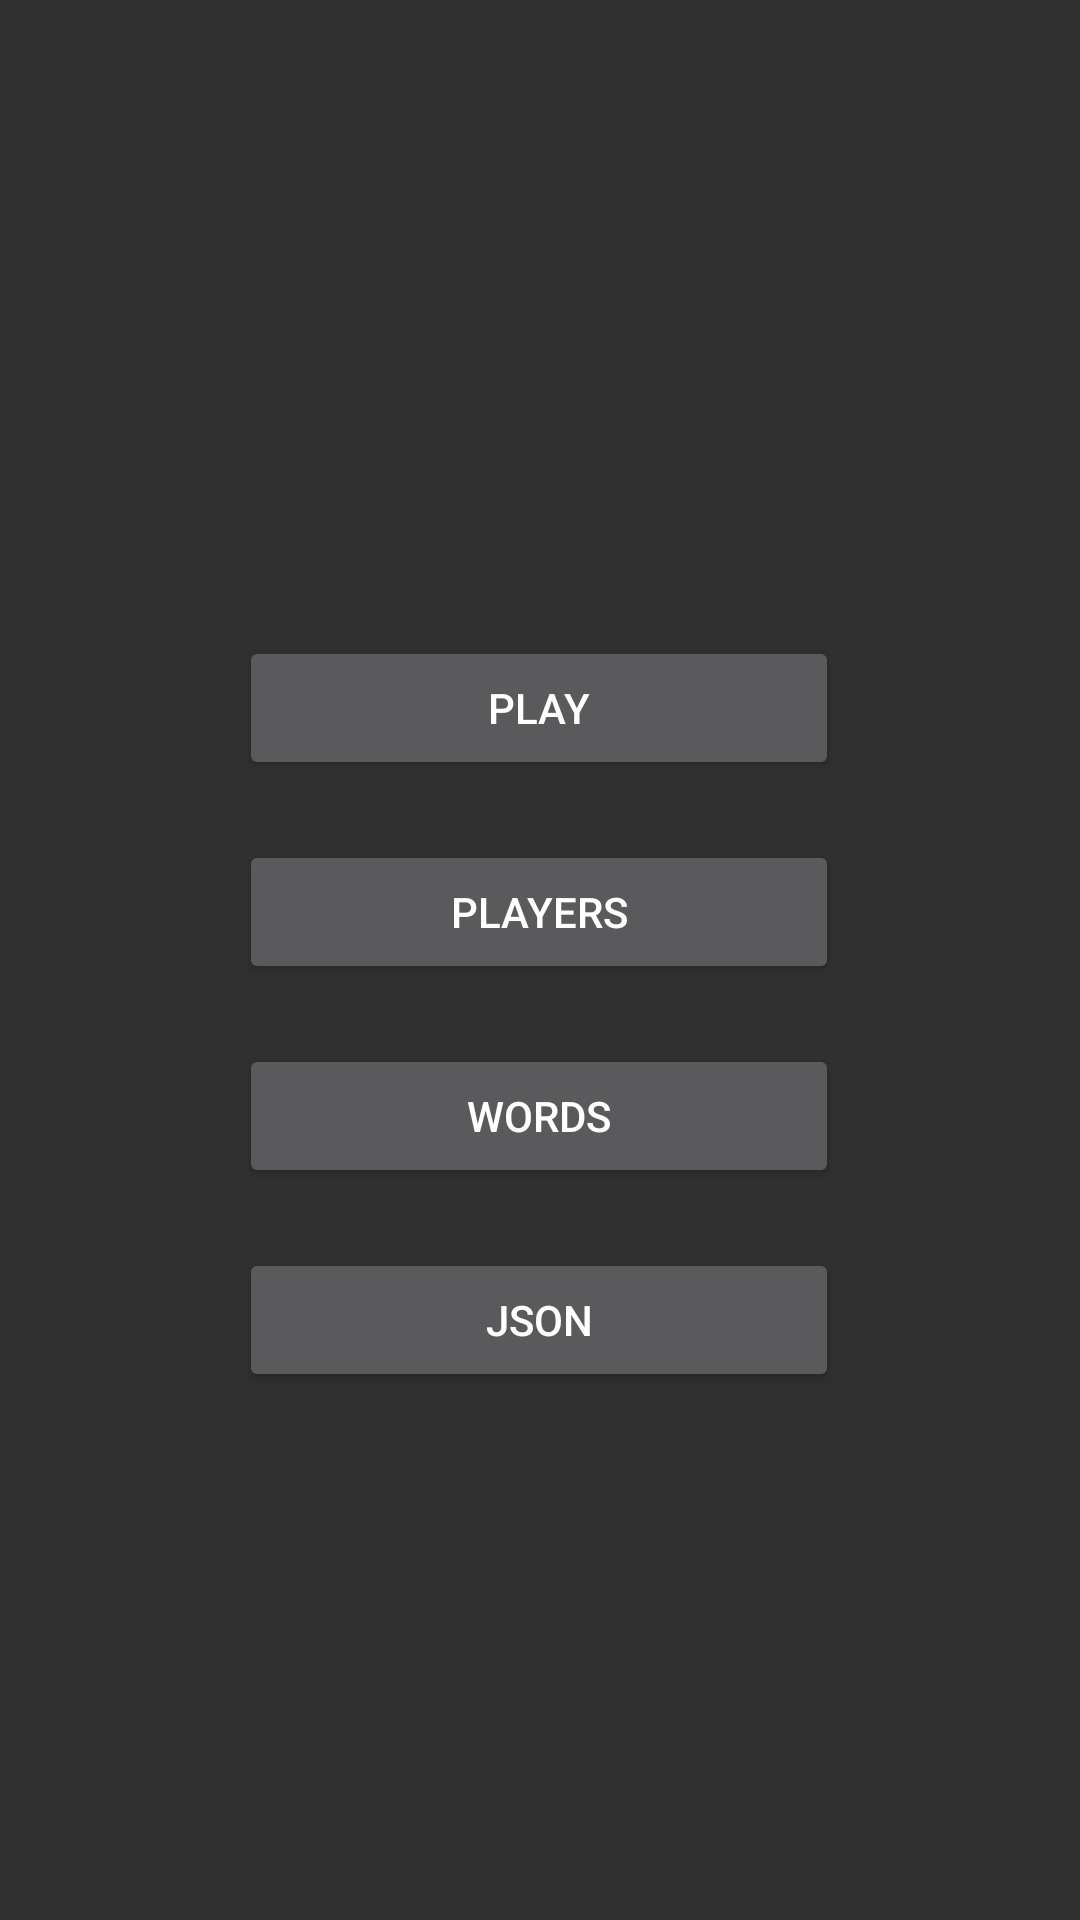

Here is an Android app screen rendered from its layout file. Give the layout XML and the strings, colors and styles it references.
<!-- AndroidManifest.xml: activity theme Theme.AppCompat -->
<!-- res/layout/activity_menu.xml -->
<?xml version="1.0" encoding="utf-8"?>
<androidx.constraintlayout.widget.ConstraintLayout xmlns:android="http://schemas.android.com/apk/res/android"
    xmlns:app="http://schemas.android.com/apk/res-auto"
    xmlns:tools="http://schemas.android.com/tools"
    android:layout_width="match_parent"
    android:layout_height="match_parent"
    tools:context=".activities.MenuActivity">

    <Button
        android:id="@+id/button"
        android:layout_width="200dp"
        android:layout_height="wrap_content"
        android:layout_marginTop="212dp"
        android:onClick="play"
        android:text="Play"
        app:layout_constraintEnd_toEndOf="parent"
        app:layout_constraintHorizontal_bias="0.498"
        app:layout_constraintStart_toStartOf="parent"
        app:layout_constraintTop_toTopOf="parent" />

    <Button
        android:id="@+id/button2"
        android:layout_width="200dp"
        android:layout_height="wrap_content"
        android:layout_marginTop="20dp"
        android:onClick="players"
        android:text="Players"
        app:layout_constraintEnd_toEndOf="@+id/button"
        app:layout_constraintHorizontal_bias="0.0"
        app:layout_constraintStart_toStartOf="@+id/button"
        app:layout_constraintTop_toBottomOf="@+id/button" />

    <Button
        android:id="@+id/button3"
        android:layout_width="200dp"
        android:layout_height="wrap_content"
        android:layout_marginTop="20dp"
        android:onClick="playJson"
        android:text="Json"
        app:layout_constraintBottom_toBottomOf="parent"
        app:layout_constraintEnd_toEndOf="@+id/button4"
        app:layout_constraintHorizontal_bias="0.0"
        app:layout_constraintStart_toStartOf="@+id/button4"
        app:layout_constraintTop_toBottomOf="@+id/button4"
        app:layout_constraintVertical_bias="0.0" />

    <Button
        android:id="@+id/button4"
        android:layout_width="200dp"
        android:layout_height="wrap_content"
        android:layout_marginTop="20dp"
        android:onClick="words"
        android:text="Words"
        app:layout_constraintEnd_toEndOf="@+id/button2"
        app:layout_constraintHorizontal_bias="0.0"
        app:layout_constraintStart_toStartOf="@+id/button2"
        app:layout_constraintTop_toBottomOf="@+id/button2" />
</androidx.constraintlayout.widget.ConstraintLayout>
<!-- resources referenced by this layout -->
<resources>

</resources>
